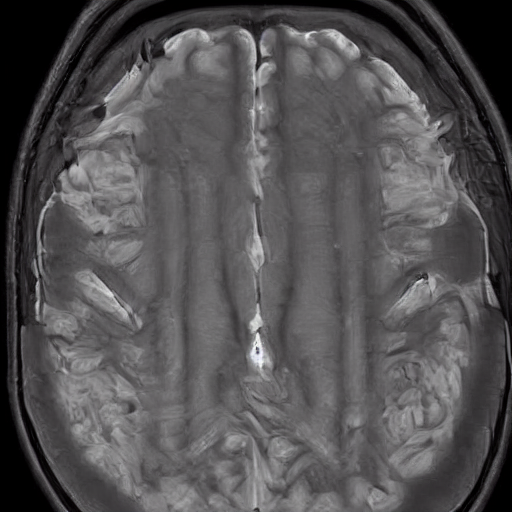
Generation parameters embedded in this image by AUTOMATIC1111 Stable Diffusion web UI or a fork of it (Forge, ...) (PNG 'parameters' text chunk):
normal brain x ray     <lora:BrainXray_v1.2:1>
Steps: 20, Sampler: DPM++ 2M Karras, CFG scale: 7, Seed: 380740710, Size: 512x512, Model hash: 6ce0161689, Model: v1-5-pruned-emaonly, Lora hashes: "BrainXray_v1.2: 38e77714f8d5", Version: v1.6.0